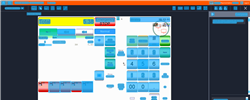
Task: Trigger Based Attended Automation
Workflow: NAMOS_KH_VoidTransaction

Step 1: Computer Vision in window 'Web Rep Console*' (msedge.exe)

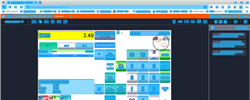
Step 2: CV refresh

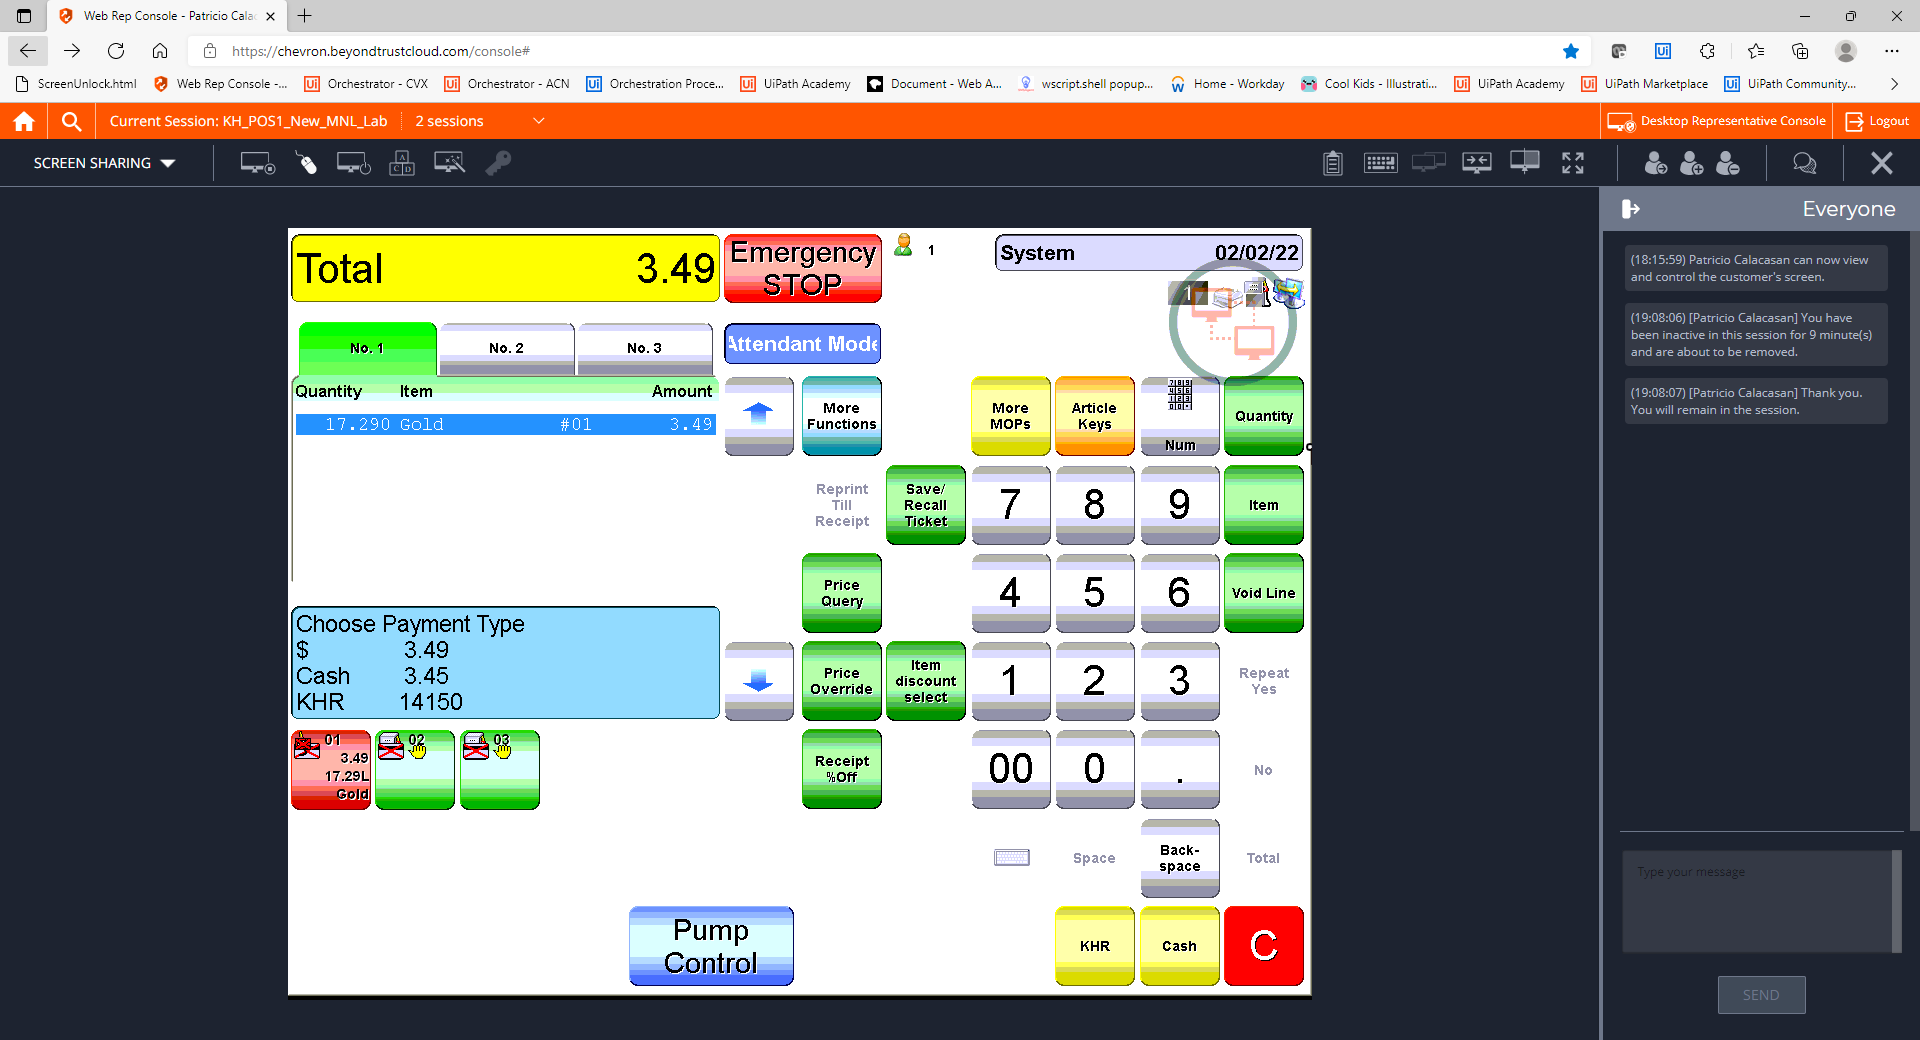
Step 3: CVCache

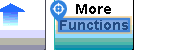
Step 4 [try]: CV Click - Text

Step 5: CvDescriptor (same screen as step 4)

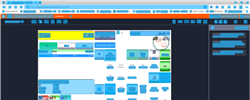
Step 6: CV refresh

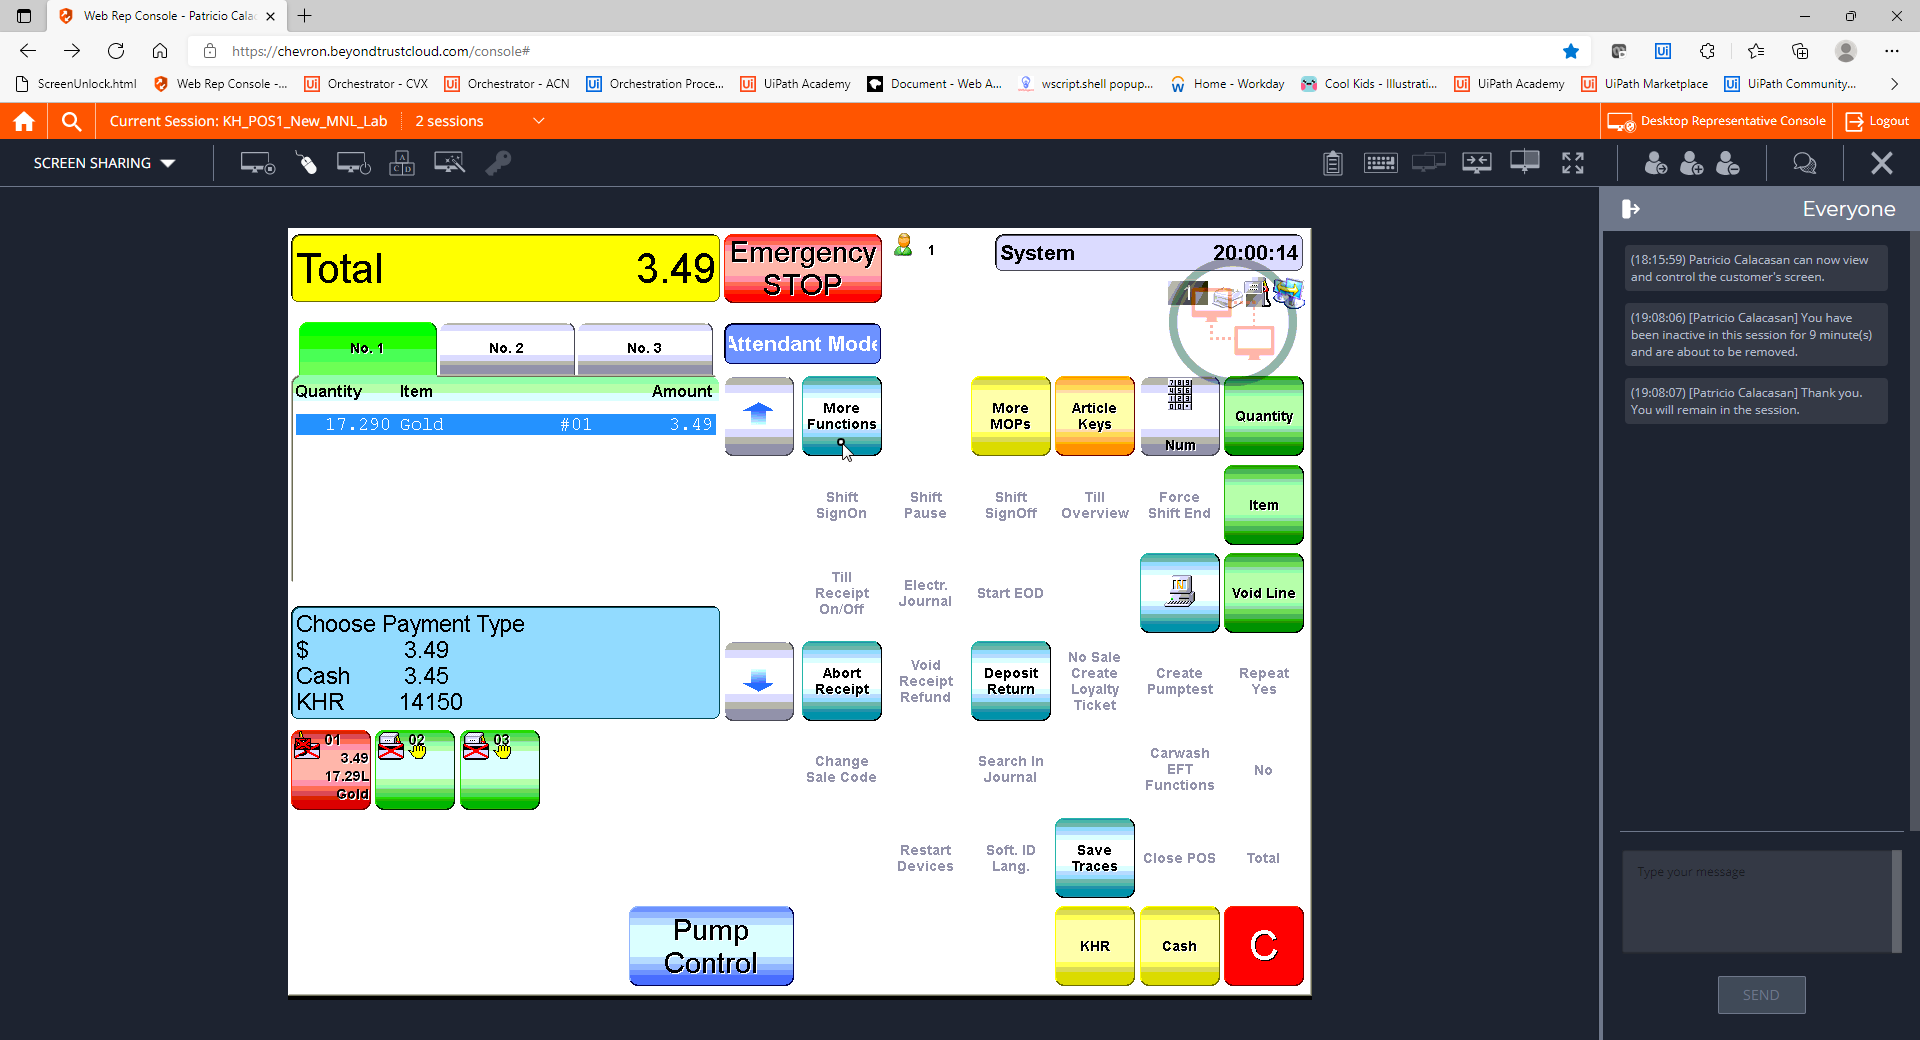
Step 7: CVCache

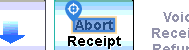
Step 8 [try]: CV Click - Text

Step 9: CvDescriptor (same screen as step 8)

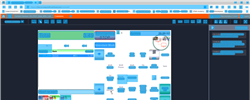
Step 10: CV refresh

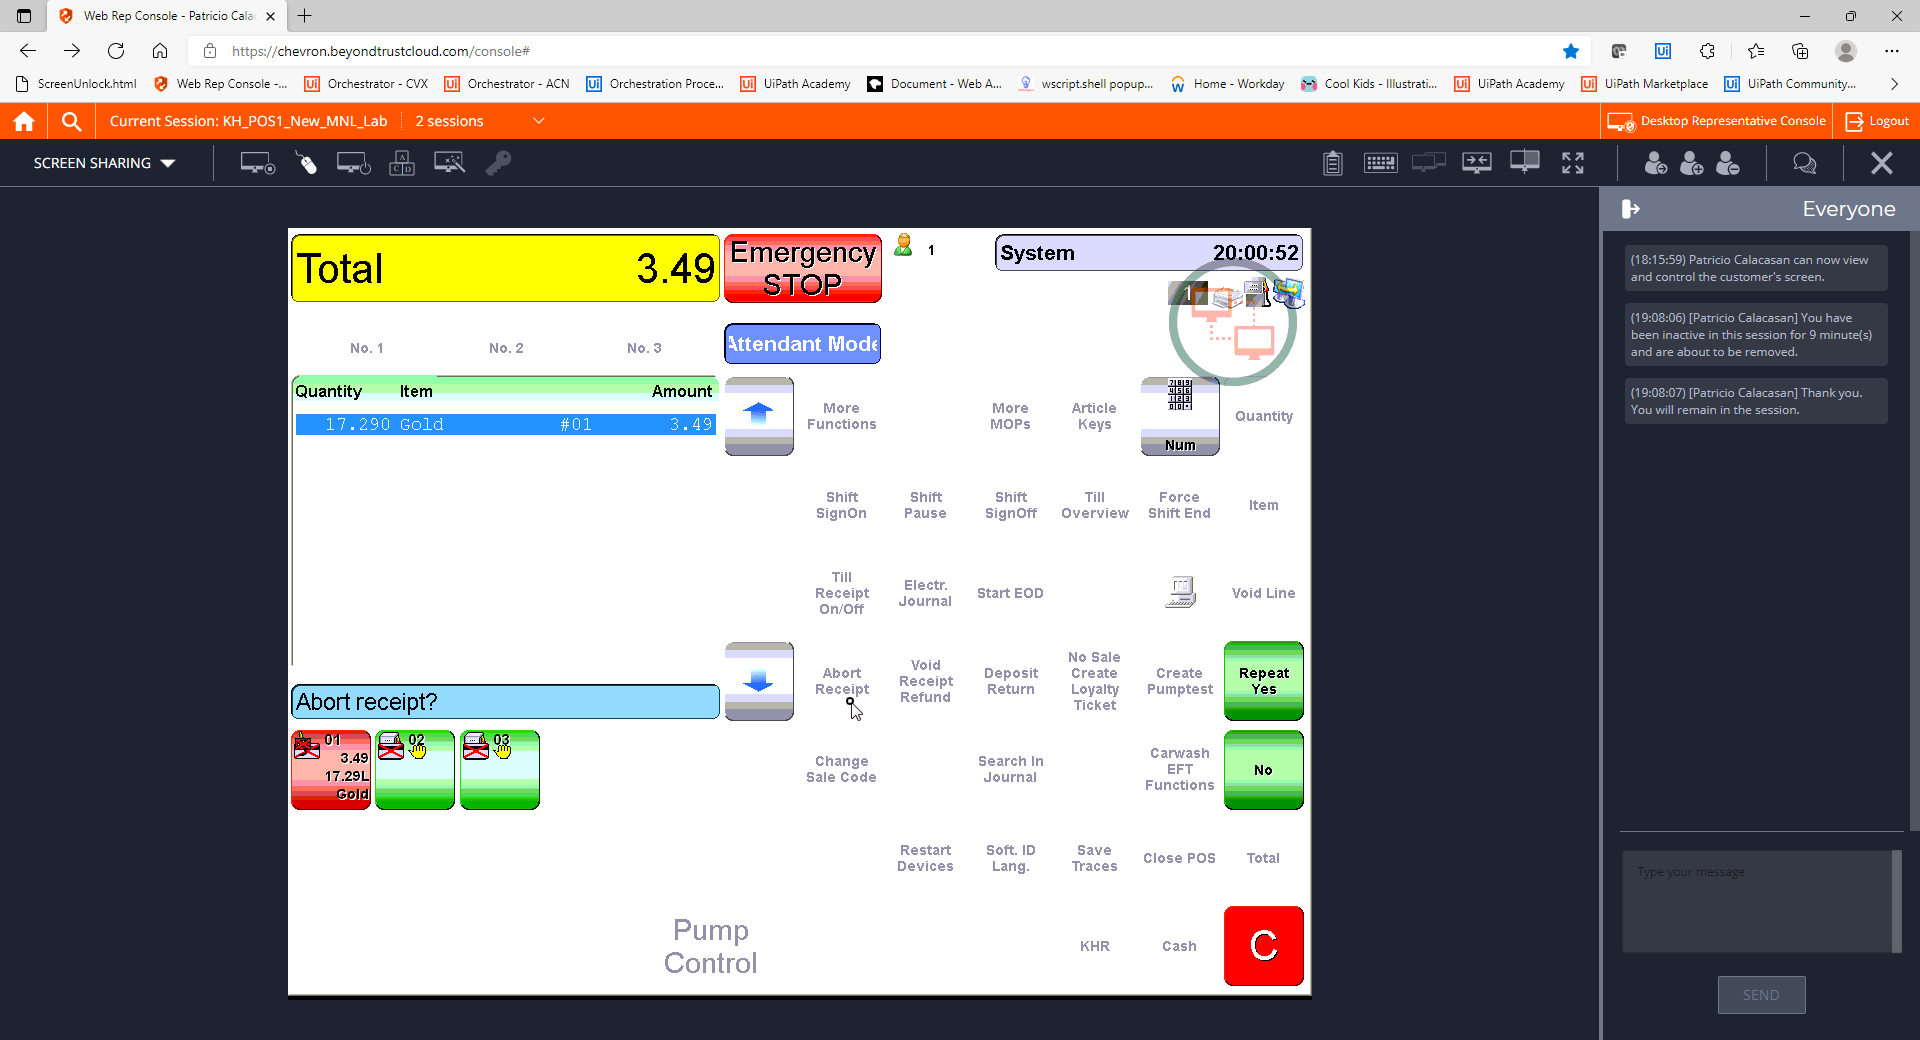
Step 11: CVCache

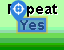
Step 12 [try]: CV Click - Text

Step 13: CvDescriptor (same screen as step 12)

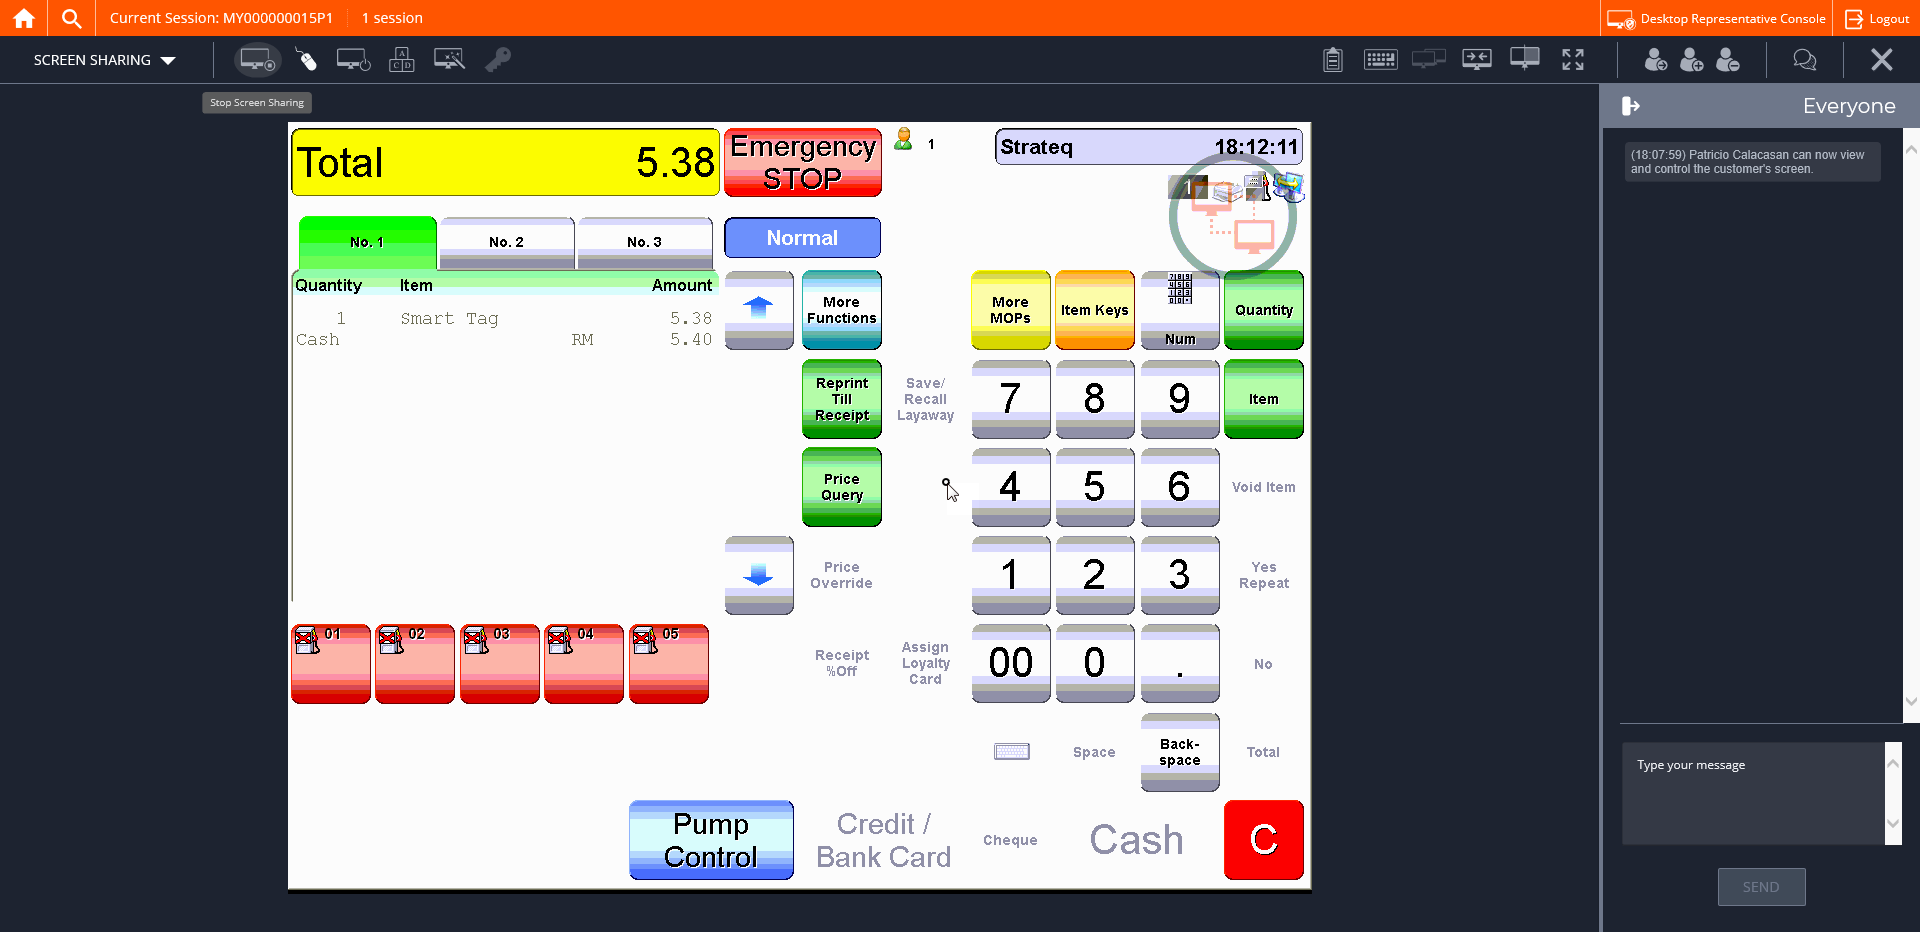
Step 14: CVCache